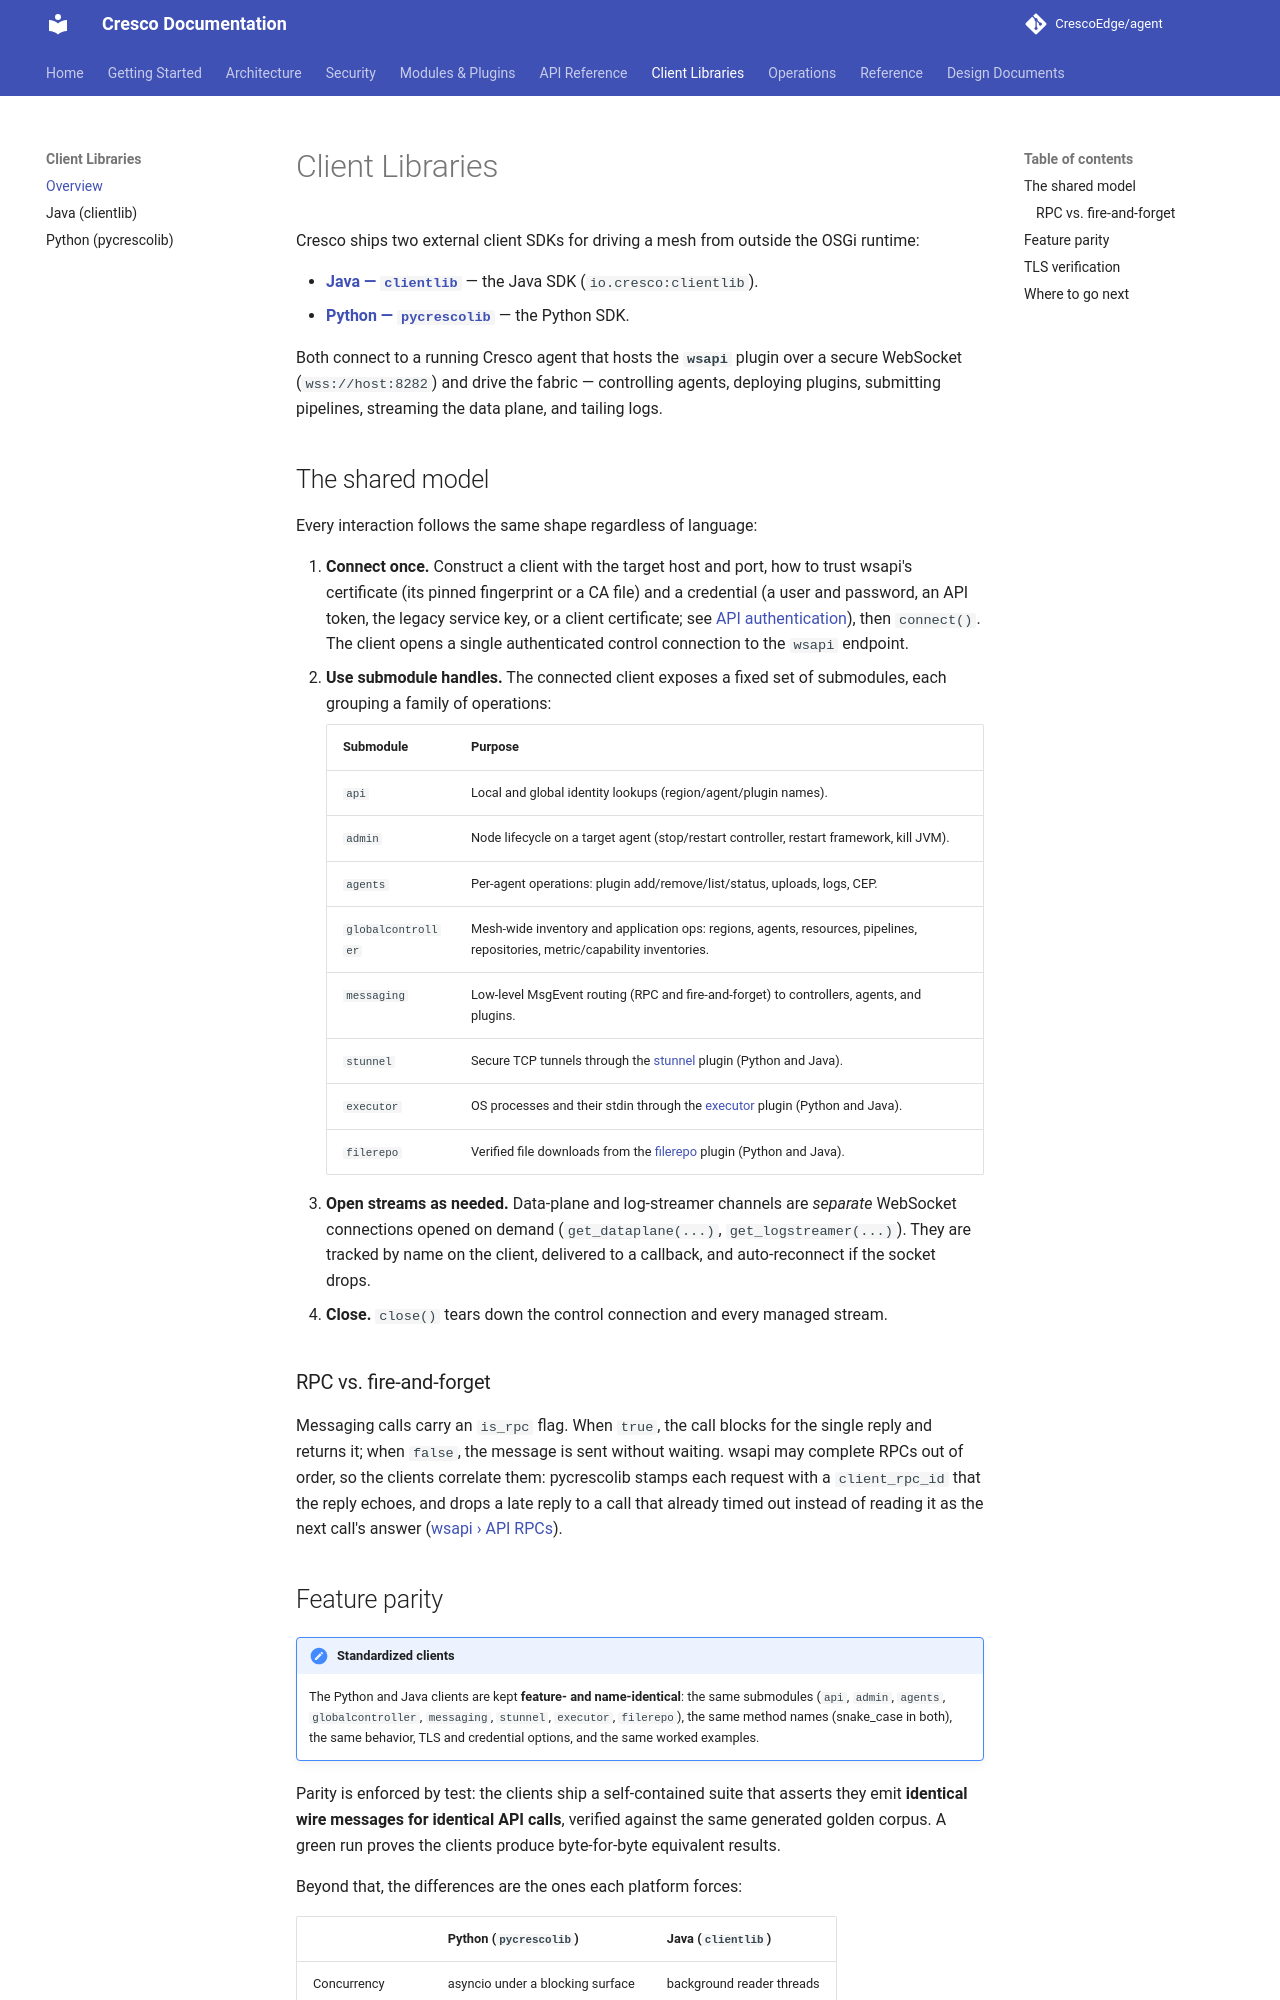

repository: CrescoEdge/docs · page: clients/overview/index.html · generator: mkdocs

# Client Libraries

Cresco ships two external client SDKs for driving a mesh from outside the OSGi
runtime:

- **[Java — `clientlib`](java.md)** — the Java SDK (`io.cresco:clientlib`).
- **[Python — `pycrescolib`](python.md)** — the Python SDK.

Both connect to a running Cresco agent that hosts the **`wsapi`** plugin over a
secure WebSocket (`wss://host:8282`) and drive the fabric — controlling agents,
deploying plugins, submitting pipelines, streaming the data plane, and tailing
logs.

## The shared model

Every interaction follows the same shape regardless of language:

1. **Connect once.** Construct a client with the target host and port, how to
   trust wsapi's certificate (its pinned fingerprint or a CA file) and a
   credential (a user and password, an API token, the legacy service key, or a
   client certificate; see [API authentication](../security/api-auth.md)), then
   `connect()`. The client opens a single authenticated control connection to
   the `wsapi` endpoint.
2. **Use submodule handles.** The connected client exposes a fixed set of
   submodules, each grouping a family of operations:

    | Submodule | Purpose |
    |---|---|
    | `api` | Local and global identity lookups (region/agent/plugin names). |
    | `admin` | Node lifecycle on a target agent (stop/restart controller, restart framework, kill JVM). |
    | `agents` | Per-agent operations: plugin add/remove/list/status, uploads, logs, CEP. |
    | `globalcontroller` | Mesh-wide inventory and application ops: regions, agents, resources, pipelines, repositories, metric/capability inventories. |
    | `messaging` | Low-level MsgEvent routing (RPC and fire-and-forget) to controllers, agents, and plugins. |
    | `stunnel` | Secure TCP tunnels through the [stunnel](../plugins/stunnel.md) plugin (Python and Java). |
    | `executor` | OS processes and their stdin through the [executor](../plugins/executor.md) plugin (Python and Java). |
    | `filerepo` | Verified file downloads from the [filerepo](../plugins/filerepo.md) plugin (Python and Java). |

3. **Open streams as needed.** Data-plane and log-streamer channels are
   *separate* WebSocket connections opened on demand (`get_dataplane(...)`,
   `get_logstreamer(...)`). They are tracked by name on the client, delivered to
   a callback, and auto-reconnect if the socket drops.

4. **Close.** `close()` tears down the control connection and every managed
   stream.

### RPC vs. fire-and-forget

Messaging calls carry an `is_rpc` flag. When `true`, the call blocks for the
single reply and returns it; when `false`, the message is sent without waiting.
wsapi may complete RPCs out of order, so the clients correlate them: pycrescolib
stamps each request with a `client_rpc_id` that the reply echoes, and drops a late
reply to a call that already timed out instead of reading it as the next call's
answer ([wsapi › API RPCs](../plugins/wsapi.md#api-rpcs)).
